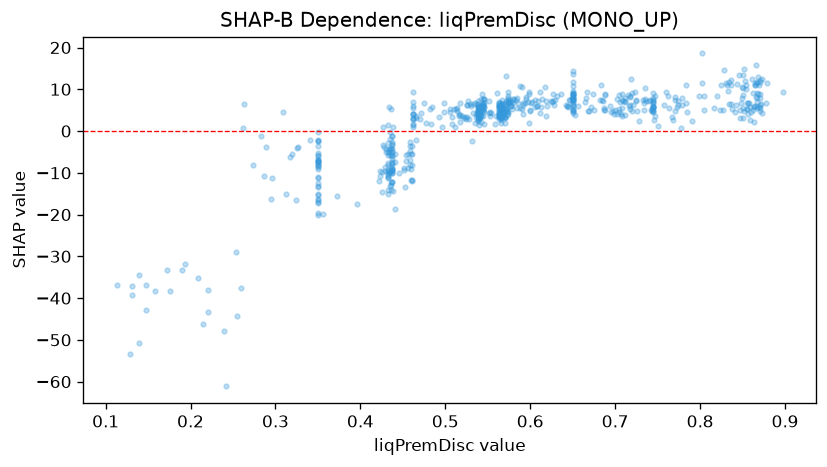

Source data for this figure (header and first rows):
feature_value, shap_value
0.574, 6.664
0.869, 11.05
0.855, 6.61
0.65, 8.834
0.745, 7.143
0.865, 11.06
0.65, 11.81
0.869, 5.644
0.544, 6.218
0.65, 7.413
0.569, 4.392
0.432, 1.379
0.577, 6.034
0.43, -4.909
0.668, 4.813
0.763, 5.506
0.567, 6.18
0.708, 8.787
0.671, 5.697
0.426, -9.843
0.567, 4.97
0.539, 5.83
0.54, 4.543
0.572, 13.19
0.617, 10.65
0.435, -9.838
0.19, -33.31
0.531, -2.336
0.574, 4.462
0.576, 6.96
0.461, -8.087
0.777, 0.694
0.462, 6.88
0.312, -15.02
0.688, 4.994
0.528, 2.947
0.462, 0.9054
0.544, 3.694
0.642, 6.236
0.563, 5.72
0.855, 5.2
0.514, 4.815
0.686, 7.252
0.35, -3.485
0.6, 5.003
0.855, 5.279
0.723, 9.228
0.462, 9.305
0.65, 7.378
0.65, 13.66
0.561, 9.038
0.711, 7.179
0.35, -2.423
0.852, 4.836
0.563, 6.907
0.544, 7.761
0.433, -11.04
0.745, 9.159
0.859, 5.837
0.571, 7.284
... 580 more rows
